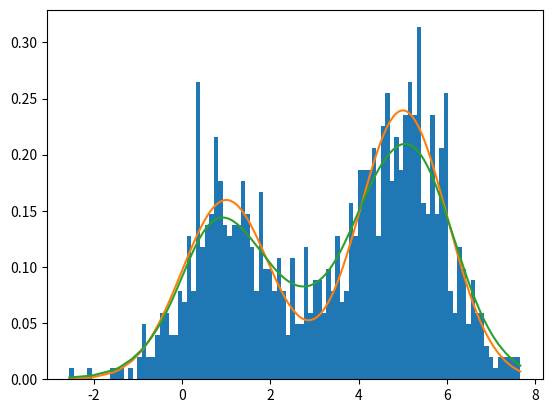

This figure's Python source:
import numpy as np
import math
import matplotlib.pyplot as plt

mean_list = [1, 5]
weight_list = [0.4, 0.6]
N_sample = 1000
H = 0.5

def standard_gaussian(mean, std_dev, x):
    denom = 1 / (std_dev * math.sqrt(2 * math.pi))
    numer = math.exp(-1/2 * (math.pow((x - mean) / std_dev, 2)))
    return denom * numer


def mixed_gaussian_prob(means, probs, x):
    prob = 0
    for counter in range(len(means)):
        prob += standard_gaussian(means[counter], 1, x)*probs[counter]
    return prob


def generate_multimodal_data():
    samples = []
    for sample_counter in range(N_sample):
        mean = np.random.choice(mean_list, p=weight_list)
        samples.append(np.random.normal(mean, 1))
    return samples

def get_gaussian_estimate(point_to_eval, data_points, h):
    estimates = [standard_gaussian(point_to_eval, h, data_point) for data_point in data_points]
    return sum(estimates)/len(data_points)


def main():
    generated_samples = generate_multimodal_data()
    generated_samples.sort()
    plt.hist(generated_samples, bins=100, density=True)
    final_values = [mixed_gaussian_prob(mean_list, weight_list, x) for x in generated_samples]
    predicted_values = [get_gaussian_estimate(point, generated_samples, H) for point in generated_samples]
    plt.plot(generated_samples, final_values)
    plt.plot(generated_samples, predicted_values)
    plt.savefig('histogram_generated.png')


if __name__ == '__main__':
    main()
